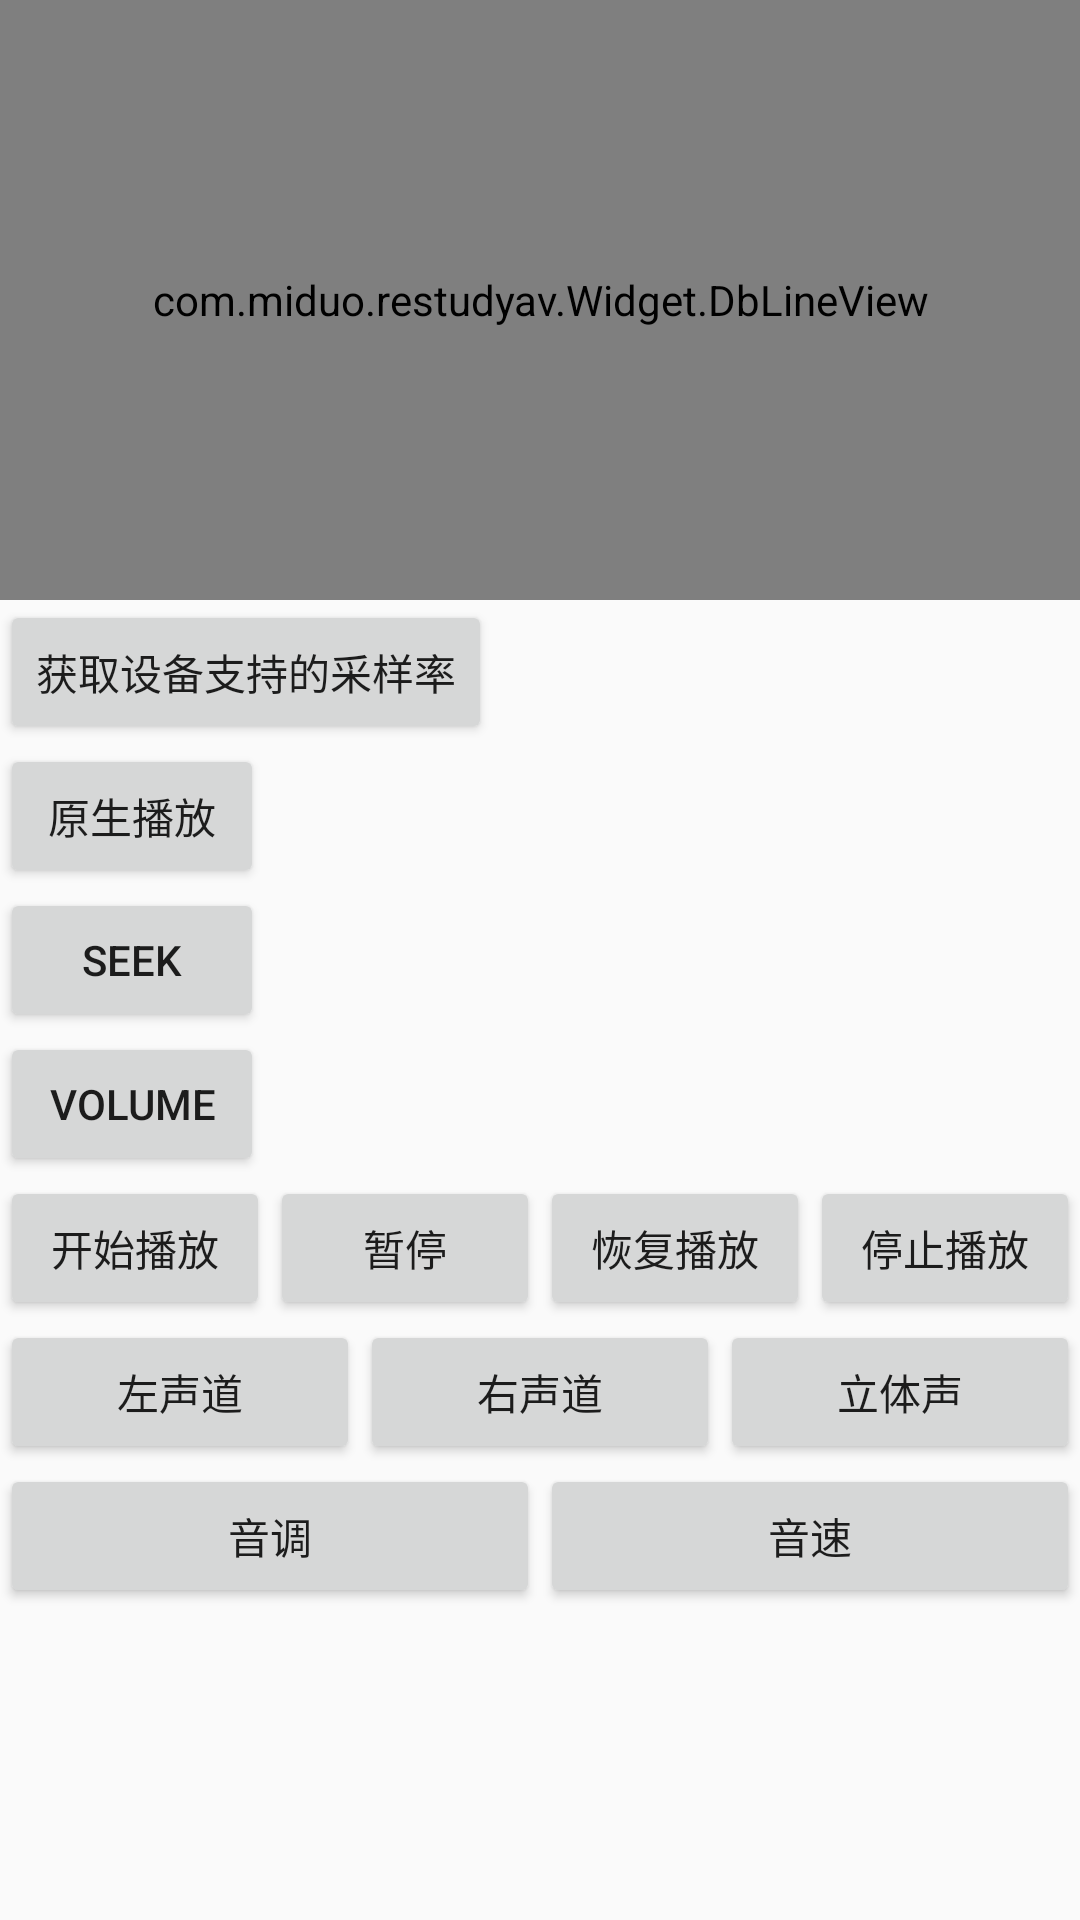

Produce the Android XML layout that renders to this screen, including the resource entries it uses.
<!-- AndroidManifest.xml: application theme AppTheme -->
<!-- res/layout/activity_main.xml -->
<?xml version="1.0" encoding="utf-8"?>
<LinearLayout xmlns:android="http://schemas.android.com/apk/res/android"
    xmlns:app="http://schemas.android.com/apk/res-auto"
    xmlns:tools="http://schemas.android.com/tools"
    android:layout_width="match_parent"
    android:layout_height="match_parent"
    android:orientation="vertical"
    tools:context=".MainActivity">

    <com.miduo.restudyav.Widget.DbLineView
        android:id="@+id/lineview"
        android:layout_width="match_parent"
        android:layout_height="200dp"
        />

    <Button
        android:id="@+id/button"
        android:layout_width="wrap_content"
        android:layout_height="wrap_content"
        android:text="获取设备支持的采样率"
        />


    <Button
        android:id="@+id/native_play"
        android:layout_width="wrap_content"
        android:layout_height="wrap_content"
        android:text="原生播放"
        />



    <Button
        android:id="@+id/seek"
        android:layout_width="wrap_content"
        android:layout_height="wrap_content"
        android:text="seek"
        />

    <Button
        android:id="@+id/volume"
        android:layout_width="wrap_content"
        android:layout_height="wrap_content"
        android:text="volume"
        />

    <LinearLayout
        android:orientation="horizontal"
        android:layout_width="match_parent"
        android:layout_height="wrap_content"
        >
        <Button
            android:id="@+id/decode"
            android:layout_width="0dp"
            android:layout_height="wrap_content"
            android:text="开始播放"
            android:layout_weight="1"
            />

        <Button
            android:id="@+id/pause"
            android:layout_width="0dp"
            android:layout_height="wrap_content"
            android:text="暂停"
            android:layout_weight="1"
            />

        <Button
            android:id="@+id/resume"
            android:layout_width="0dp"
            android:layout_height="wrap_content"
            android:text="恢复播放"
            android:layout_weight="1"
            />

        <Button
            android:id="@+id/stop"
            android:layout_width="0dp"
            android:layout_height="wrap_content"
            android:text="停止播放"
            android:layout_weight="1"
            />

    </LinearLayout>

    <LinearLayout
        android:layout_width="match_parent"
        android:layout_height="wrap_content"
        android:orientation="horizontal"
        >
        <Button
            android:layout_width="0dp"
            android:layout_height="wrap_content"
            android:layout_weight="1"
            android:text="左声道"
            android:id="@+id/b_left"
            android:onClick="leftVoice"
            />
        <Button
            android:layout_width="0dp"
            android:layout_height="wrap_content"
            android:layout_weight="1"
            android:text="右声道"
            android:id="@+id/b_right"
            android:onClick="rightVoice"
            />
        <Button
            android:layout_width="0dp"
            android:layout_height="wrap_content"
            android:layout_weight="1"
            android:text="立体声"
            android:id="@+id/b_stero"
            android:onClick="steroVoice"
            />
    </LinearLayout>

    <LinearLayout
        android:layout_width="match_parent"
        android:layout_height="wrap_content"
        android:orientation="horizontal"
        app:layout_constraintLeft_toLeftOf="parent"
        app:layout_constraintRight_toRightOf="parent"
        >
        <Button
            android:layout_width="0dp"
            android:layout_height="wrap_content"
            android:layout_weight="1"
            android:text="音调"
            android:id="@+id/b_pitch"
            android:onClick="setPitch"
            />
        <Button
            android:layout_width="0dp"
            android:layout_height="wrap_content"
            android:layout_weight="1"
            android:text="音速"
            android:id="@+id/b_speed"
            android:onClick="setSpeed"
            />
    </LinearLayout>



</LinearLayout>
<!-- resources referenced by this layout -->
<resources>
  <style name="AppTheme" parent="Theme.AppCompat.Light.NoActionBar">
          
          <item name="colorPrimary">@color/colorPrimary</item>
          <item name="colorPrimaryDark">@color/colorPrimaryDark</item>
          <item name="colorAccent">@color/colorAccent</item>
          
          <item name="android:windowTranslucentStatus">true</item>
          
          <item name="android:windowTranslucentNavigation">false</item>
      </style>
  <!-- not gathered from this repository: default colours our renderer supplied (Android Studio template values) -->
  <color name="colorPrimary">#FF6200EE</color>
  <color name="colorPrimaryDark">#FF3700B3</color>
  <color name="colorAccent">#FF03DAC5</color>
</resources>
